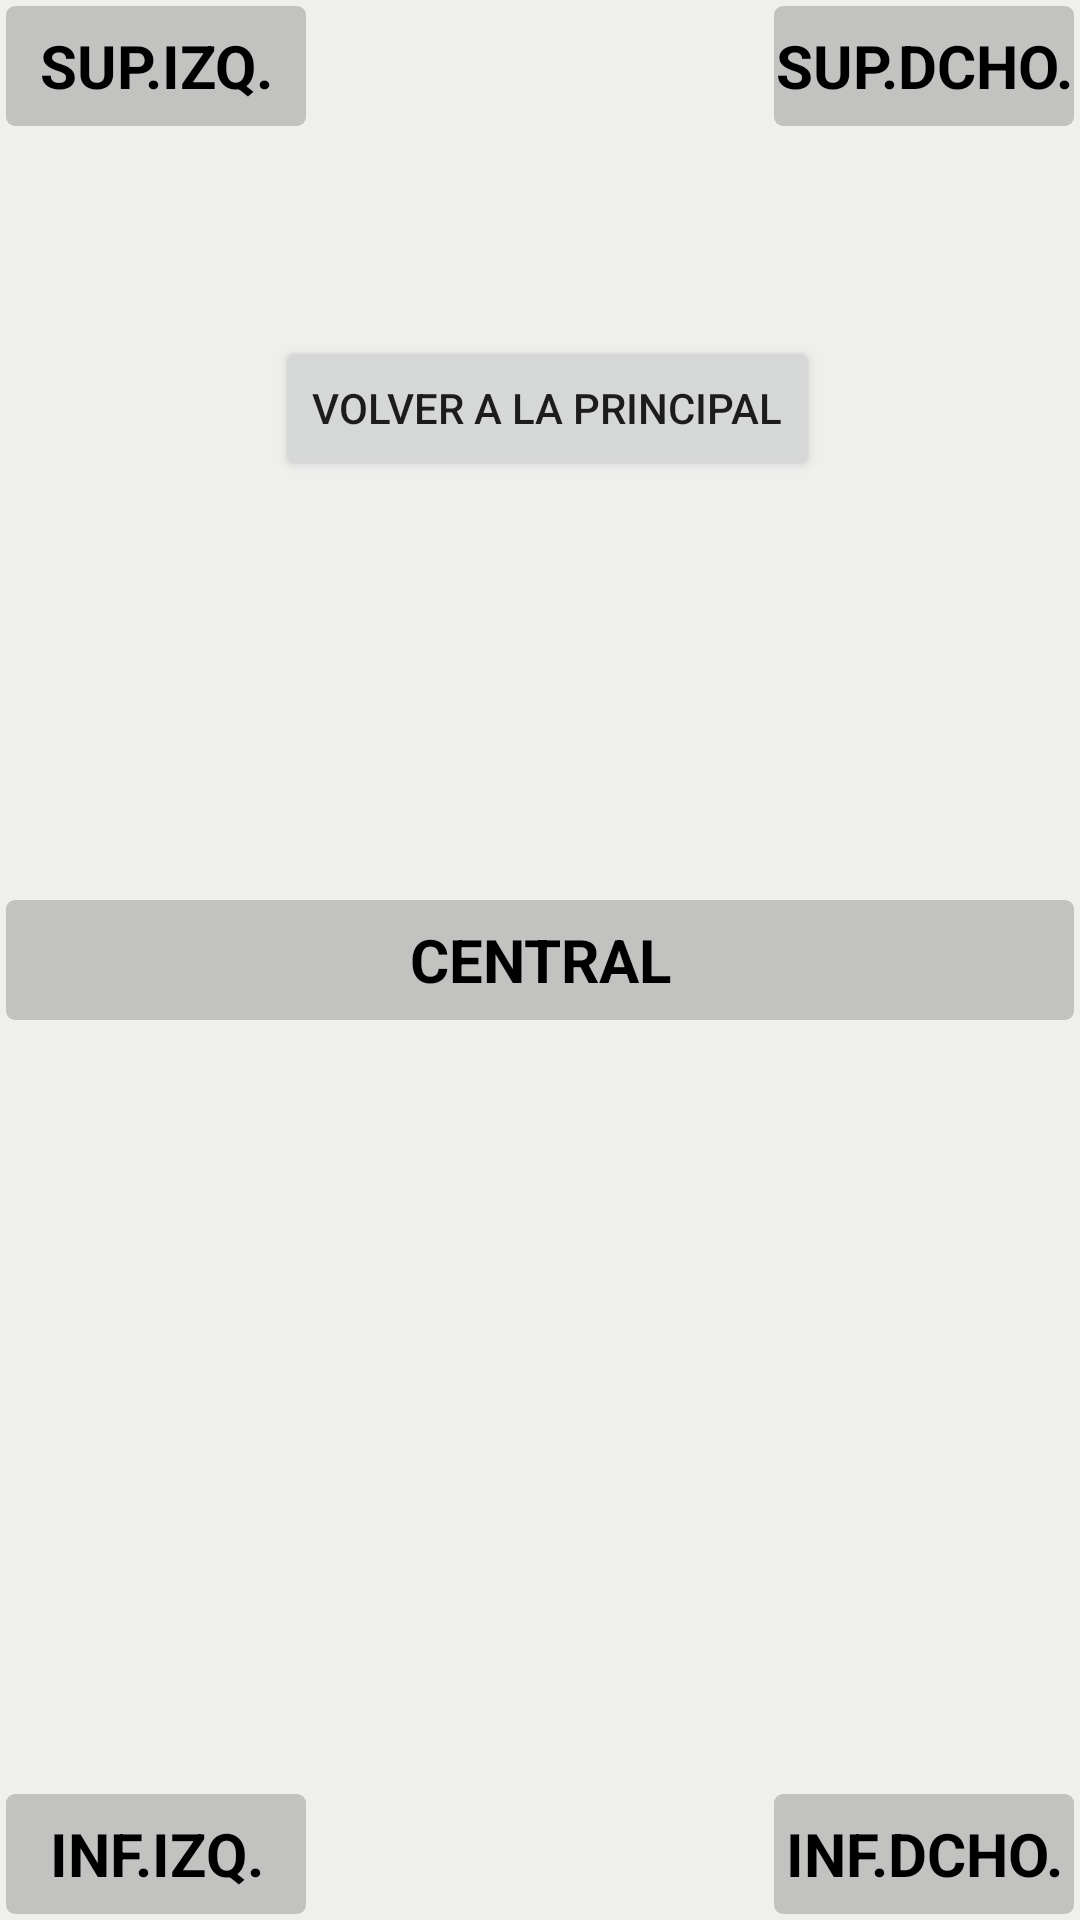

The Android layout XML behind this screen, and the referenced resources:
<!-- AndroidManifest.xml: application theme Theme.Penide_Estefania_P1_UI -->
<!-- res/layout/activity_ej7.xml -->
<?xml version="1.0" encoding="utf-8"?>
<RelativeLayout xmlns:android="http://schemas.android.com/apk/res/android"
    xmlns:tools="http://schemas.android.com/tools"
    xmlns:app="http://schemas.android.com/apk/res-auto"
    android:layout_width="match_parent"
    android:layout_height="match_parent"
    tools:context=".Ej7Activity"

    android:padding="2dp"
    android:background="#1110">


    <TextView
        android:id="@+id/textView27"
        style="@style/TextoGris2"
        android:text="SUP.IZQ." />

    <TextView
        android:id="@+id/textView28"
        style="@style/TextoGris2"
        android:text="SUP.DCHO."
        android:layout_alignParentRight="true"/>

    <TextView
        android:id="@+id/textView29"
        style="@style/TextoGris2"
        android:layout_width="match_parent"
        android:text="CENTRAL"
        android:layout_centerVertical="true"/>

    <TextView
        android:id="@+id/textView30"
        style="@style/TextoGris2"
        android:text="INF.IZQ."
        android:layout_alignParentBottom="true"/>

    <TextView
        android:id="@+id/textView31"
        style="@style/TextoGris2"
        android:text="INF.DCHO."
        android:layout_alignParentBottom="true"
        android:layout_alignParentRight="true"/>

    <Button
        android:id="@+id/button15"
        android:layout_width="wrap_content"
        android:layout_height="wrap_content"
        android:text="Volver a la principal"
        android:layout_marginTop="110dp"
        android:layout_marginLeft="90dp"/>

</RelativeLayout>
<!-- resources referenced by this layout -->
<resources>
  <style name="TextoGris2">
          <item name="android:layout_width">100dp</item>
          <item name="android:layout_height">40dp</item>
          <item name="android:background">@drawable/roundcorners</item>
          <item name="android:gravity">center|center</item>
          <item name="android:textColor">@color/black</item>
          <item name="android:textSize">20sp</item>
          <item name="android:textStyle">bold</item>
      </style>
  <style name="Theme.Penide_Estefania_P1_UI" parent="Theme.MaterialComponents.DayNight.DarkActionBar">
          
          <item name="colorPrimary">@color/purple_500</item>
          <item name="colorPrimaryVariant">@color/purple_700</item>
          <item name="colorOnPrimary">@color/white</item>
          
          <item name="colorSecondary">@color/teal_200</item>
          <item name="colorSecondaryVariant">@color/teal_700</item>
          <item name="colorOnSecondary">@color/black</item>
          
          <item name="android:statusBarColor" tools:targetApi="l">?attr/colorPrimaryVariant</item>
          
      </style>
  <!-- drawable roundcorners (drawable) -->
  <?xml version="1.0" encoding="utf-8"?>
  <shape xmlns:android="http://schemas.android.com/apk/res/android">
      android:shape="rectangle">
      <solid android:color="#4444" />
      <corners android:radius="3dp" />
  </shape>
  <color name="black">#FF000000</color>
  <color name="purple_500">#FF6200EE</color>
  <color name="purple_700">#FF3700B3</color>
  <color name="white">#FFFFFFFF</color>
  <color name="teal_200">#FF03DAC5</color>
  <color name="teal_700">#FF018786</color>
</resources>
